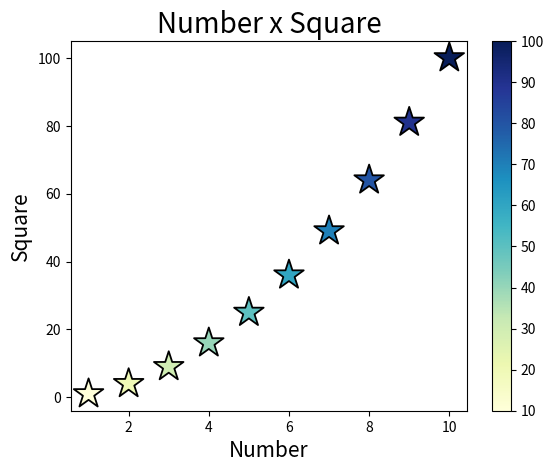

Source code (Python):
import matplotlib.pyplot as plt
a=[1, 2, 3, 4, 5, 6, 7, 8, 9, 10]
b=[1, 4, 9, 16, 25, 36, 49, 64, 81, 100]
color=[10,20,30,40,50,60,70,80,90,100]
plt.scatter(a, b,c=color,s=500, marker="*", cmap="YlGnBu", edgecolors="black", linewidths=1.3)
plt.xlabel("Number", fontsize=15)
plt.ylabel("Square", fontsize=15)
plt.title("Number x Square", fontsize=20)
plt.colorbar()
plt.show()
